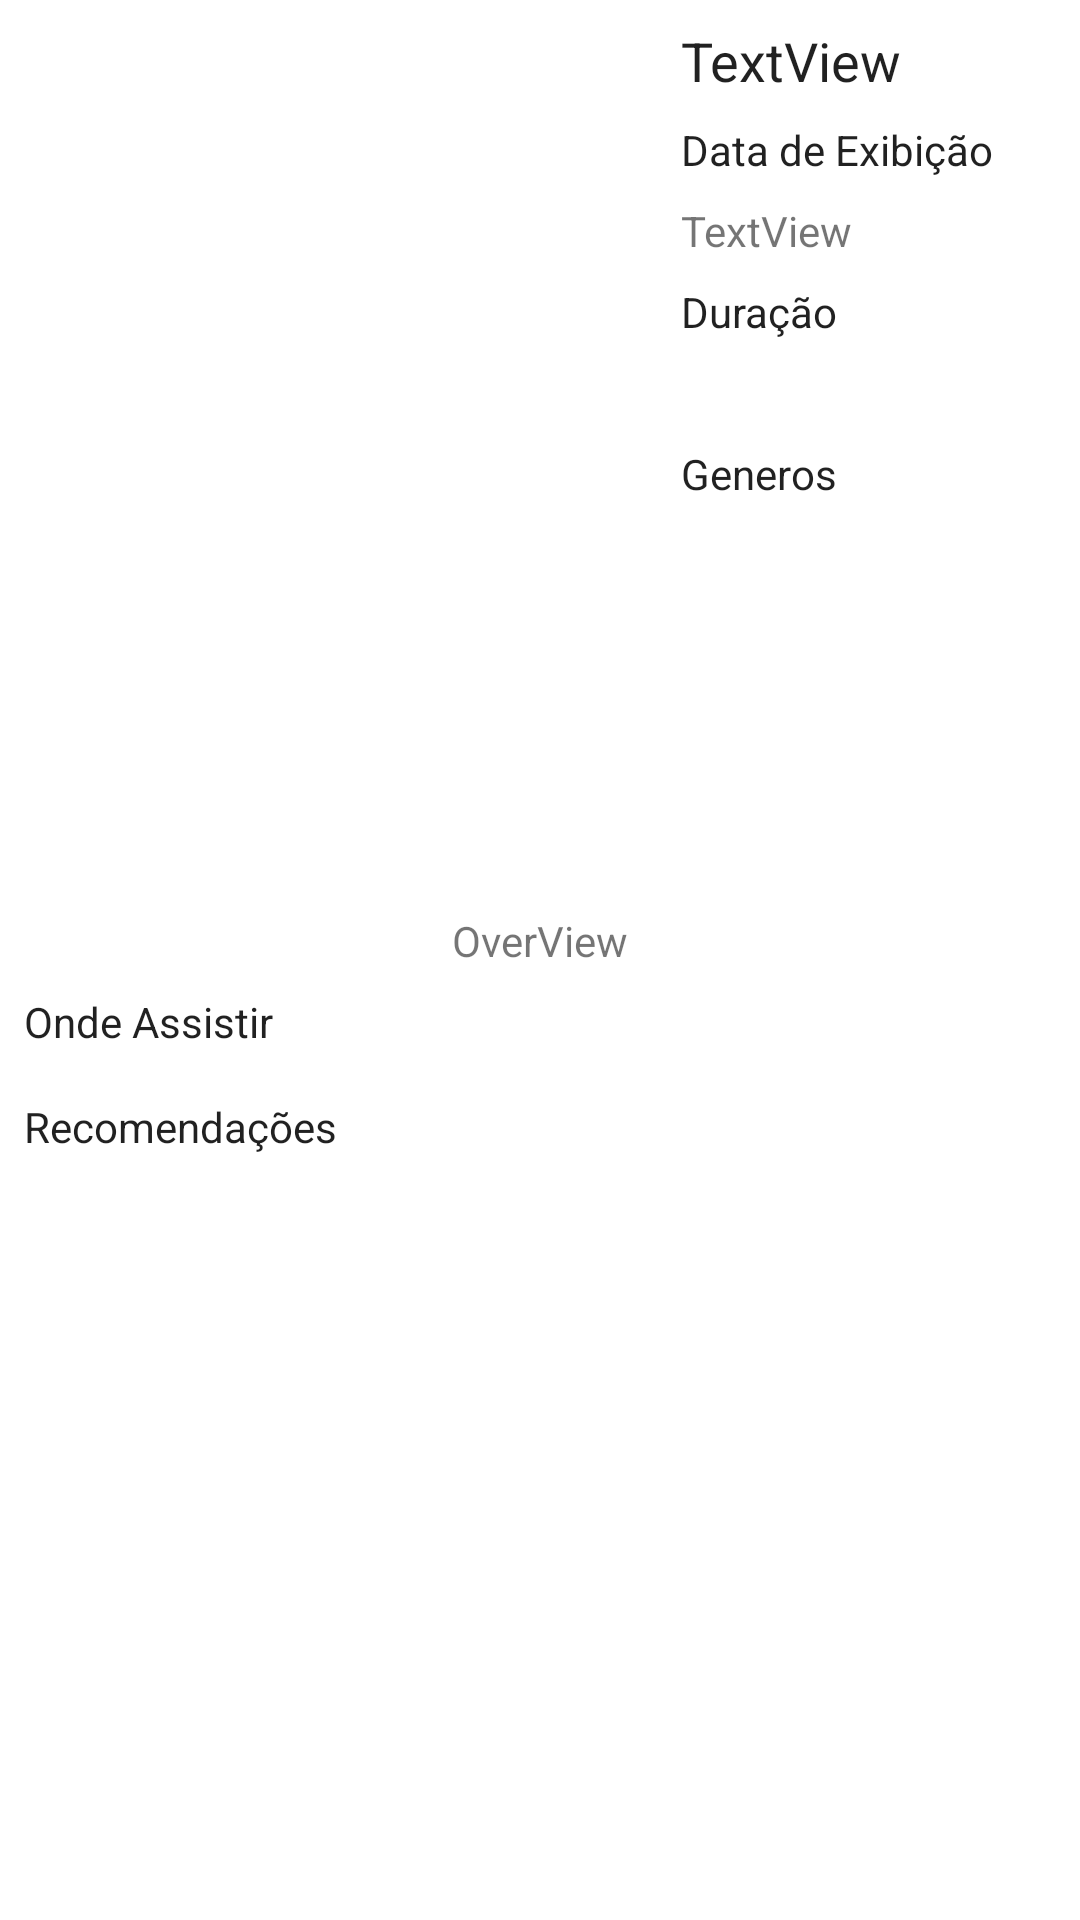

Produce the Android XML layout that renders to this screen, including the resource entries it uses.
<!-- AndroidManifest.xml: application theme Theme.Cinemov -->
<!-- res/layout/filme_details_fragment.xml -->
<?xml version="1.0" encoding="utf-8"?>
<layout xmlns:android="http://schemas.android.com/apk/res/android"
    xmlns:app="http://schemas.android.com/apk/res-auto"
    xmlns:tools="http://schemas.android.com/tools"
    tools:context=".MovieDetailsFragment">

    <data>
        <variable
            name="viewmodel"
            type="br.thales.cinemov.MovieDetailsFragmentViewModel" />
    </data>

    <androidx.constraintlayout.widget.ConstraintLayout
        android:id="@+id/frameLayout2"
        android:layout_width="match_parent"
        android:layout_height="match_parent">

        <ScrollView
            android:layout_width="match_parent"
            android:layout_height="match_parent"
            app:layout_constraintBottom_toBottomOf="parent"
            app:layout_constraintEnd_toEndOf="parent"
            app:layout_constraintStart_toStartOf="parent"
            app:layout_constraintTop_toTopOf="parent">

            <androidx.constraintlayout.widget.ConstraintLayout
                android:layout_width="wrap_content"
                android:layout_height="wrap_content">

                <androidx.recyclerview.widget.RecyclerView
                    android:id="@+id/rcvWatchProviders"
                    android:layout_width="0dp"
                    android:layout_height="wrap_content"
                    android:layout_marginTop="8dp"
                    android:layout_marginEnd="8dp"
                    app:layout_constraintEnd_toEndOf="parent"
                    app:layout_constraintStart_toStartOf="parent"
                    app:layout_constraintTop_toBottomOf="@+id/textView14" />

                <androidx.recyclerview.widget.RecyclerView
                    android:id="@+id/rcvRecomendacoes"
                    android:layout_width="0dp"
                    android:layout_height="wrap_content"
                    android:layout_marginTop="8dp"
                    android:layout_marginEnd="8dp"
                    app:layout_constraintBottom_toBottomOf="parent"
                    app:layout_constraintEnd_toEndOf="parent"
                    app:layout_constraintStart_toStartOf="parent"
                    app:layout_constraintTop_toBottomOf="@+id/textView15">

                </androidx.recyclerview.widget.RecyclerView>

                <androidx.constraintlayout.widget.ConstraintLayout
                    android:layout_width="wrap_content"
                    android:layout_height="wrap_content"
                    android:layout_marginStart="8dp"
                    android:layout_marginTop="8dp"
                    android:layout_marginEnd="8dp"
                    android:layout_marginBottom="8dp"
                    app:layout_constraintBottom_toBottomOf="parent"
                    app:layout_constraintEnd_toEndOf="parent"
                    app:layout_constraintHorizontal_bias="0.0"
                    app:layout_constraintStart_toStartOf="parent"
                    app:layout_constraintTop_toBottomOf="@+id/textView15"
                    app:layout_constraintVertical_bias="1.0">

                </androidx.constraintlayout.widget.ConstraintLayout>

                <androidx.constraintlayout.widget.ConstraintLayout
                    android:id="@+id/constraintLayout"
                    android:layout_width="wrap_content"
                    android:layout_height="wrap_content"
                    app:layout_constraintEnd_toEndOf="parent"
                    app:layout_constraintStart_toStartOf="parent"
                    app:layout_constraintTop_toBottomOf="@+id/textView14">

                </androidx.constraintlayout.widget.ConstraintLayout>

                <ImageView
                    android:id="@+id/imgPosterFilme"
                    android:layout_width="219dp"
                    android:layout_height="261dp"
                    android:layout_marginTop="8dp"
                    app:layout_constraintStart_toStartOf="parent"
                    app:layout_constraintTop_toTopOf="parent"
                    tools:src="@tools:sample/avatars" />

                <TextView
                    android:id="@+id/txtTituloFilme"
                    android:layout_width="0dp"
                    android:layout_height="wrap_content"
                    android:layout_marginStart="8dp"
                    android:layout_marginTop="8dp"
                    android:layout_marginEnd="8dp"
                    android:text="TextView"
                    android:textAppearance="@style/TextAppearance.AppCompat.Body1"
                    android:textSize="18sp"
                    app:layout_constraintEnd_toEndOf="parent"
                    app:layout_constraintStart_toEndOf="@+id/imgPosterFilme"
                    app:layout_constraintTop_toTopOf="parent" />

                <TextView
                    android:id="@+id/txtOverview"
                    android:layout_width="wrap_content"
                    android:layout_height="wrap_content"
                    android:layout_marginStart="8dp"
                    android:layout_marginTop="8dp"
                    android:layout_marginEnd="8dp"
                    android:text="OverView"
                    app:layout_constraintEnd_toEndOf="parent"
                    app:layout_constraintStart_toStartOf="parent"
                    app:layout_constraintTop_toBottomOf="@+id/txtTagLineFilme" />

                <TextView
                    android:id="@+id/textView7"
                    android:layout_width="wrap_content"
                    android:layout_height="wrap_content"
                    android:layout_marginStart="8dp"
                    android:layout_marginTop="8dp"
                    android:text="Data de Exibição"
                    android:textAppearance="@style/TextAppearance.AppCompat.Body1"
                    app:layout_constraintStart_toEndOf="@+id/imgPosterFilme"
                    app:layout_constraintTop_toBottomOf="@+id/txtTituloFilme" />

                <TextView
                    android:id="@+id/txtDataExibicao"
                    android:layout_width="wrap_content"
                    android:layout_height="wrap_content"
                    android:layout_marginStart="8dp"
                    android:layout_marginTop="8dp"
                    android:text="TextView"
                    app:layout_constraintStart_toEndOf="@+id/imgPosterFilme"
                    app:layout_constraintTop_toBottomOf="@+id/textView7" />

                <TextView
                    android:id="@+id/textView9"
                    android:layout_width="wrap_content"
                    android:layout_height="wrap_content"
                    android:layout_marginStart="8dp"
                    android:layout_marginTop="8dp"
                    android:text="Duração"
                    android:textAppearance="@style/TextAppearance.AppCompat.Body1"
                    app:layout_constraintStart_toEndOf="@+id/imgPosterFilme"
                    app:layout_constraintTop_toBottomOf="@+id/txtDataExibicao" />

                <TextView
                    android:id="@+id/txtDuracaoFilme"
                    android:layout_width="wrap_content"
                    android:layout_height="wrap_content"
                    android:layout_marginStart="8dp"
                    android:layout_marginTop="8dp"
                    app:layout_constraintStart_toEndOf="@+id/imgPosterFilme"
                    app:layout_constraintTop_toBottomOf="@+id/textView9" />

                <TextView
                    android:id="@+id/txtTagLineFilme"
                    android:layout_width="wrap_content"
                    android:layout_height="wrap_content"
                    android:layout_marginStart="8dp"
                    android:layout_marginTop="8dp"
                    android:layout_marginEnd="8dp"
                    app:layout_constraintEnd_toEndOf="parent"
                    app:layout_constraintStart_toStartOf="parent"
                    app:layout_constraintTop_toBottomOf="@+id/imgPosterFilme" />

                <TextView
                    android:id="@+id/textView12"
                    android:layout_width="wrap_content"
                    android:layout_height="wrap_content"
                    android:layout_marginStart="8dp"
                    android:layout_marginTop="8dp"
                    android:text="Generos"
                    android:textAppearance="@style/TextAppearance.AppCompat.Body1"
                    app:layout_constraintStart_toEndOf="@+id/imgPosterFilme"
                    app:layout_constraintTop_toBottomOf="@+id/txtDuracaoFilme" />

                <androidx.recyclerview.widget.RecyclerView
                    android:id="@+id/rcvGenerosFilme"
                    android:layout_width="180dp"
                    android:layout_height="47dp"
                    android:layout_marginStart="8dp"
                    android:layout_marginTop="8dp"
                    android:layout_marginEnd="8dp"
                    app:layout_constraintEnd_toEndOf="parent"
                    app:layout_constraintStart_toEndOf="@+id/imgPosterFilme"
                    app:layout_constraintTop_toBottomOf="@+id/textView12" />

                <TextView
                    android:id="@+id/textView14"
                    android:layout_width="wrap_content"
                    android:layout_height="wrap_content"
                    android:layout_marginStart="8dp"
                    android:layout_marginTop="8dp"
                    android:text="Onde Assistir"
                    android:textAppearance="@style/TextAppearance.AppCompat.Body1"
                    android:textSize="14sp"
                    app:layout_constraintStart_toStartOf="parent"
                    app:layout_constraintTop_toBottomOf="@+id/txtOverview" />

                <TextView
                    android:id="@+id/textView15"
                    android:layout_width="wrap_content"
                    android:layout_height="wrap_content"
                    android:layout_marginStart="8dp"
                    android:layout_marginTop="8dp"
                    android:text="Recomendações"
                    android:textAppearance="@style/TextAppearance.AppCompat.Body1"
                    app:layout_constraintStart_toStartOf="parent"
                    app:layout_constraintTop_toBottomOf="@+id/rcvWatchProviders" />

            </androidx.constraintlayout.widget.ConstraintLayout>
        </ScrollView>
    </androidx.constraintlayout.widget.ConstraintLayout>

</layout>
<!-- resources referenced by this layout -->
<resources>
  <style name="Theme.Cinemov" parent="Theme.MaterialComponents.DayNight.NoActionBar">
          
          <item name="colorPrimary">@color/amarelo</item>
          <item name="colorPrimaryVariant">@color/black</item>
          <item name="colorOnPrimary">@color/amarelo</item>
          
          <item name="colorSecondary">@color/teal_200</item>
          <item name="colorSecondaryVariant">@color/teal_700</item>
          <item name="colorOnSecondary">@color/black</item>
          
          <item name="android:statusBarColor" tools:targetApi="l">?attr/colorPrimaryVariant</item>
          
      </style>
  <color name="amarelo">#ffe619</color>
  <color name="black">#FF000000</color>
  <color name="teal_200">#FF03DAC5</color>
  <color name="teal_700">#FF018786</color>
</resources>
